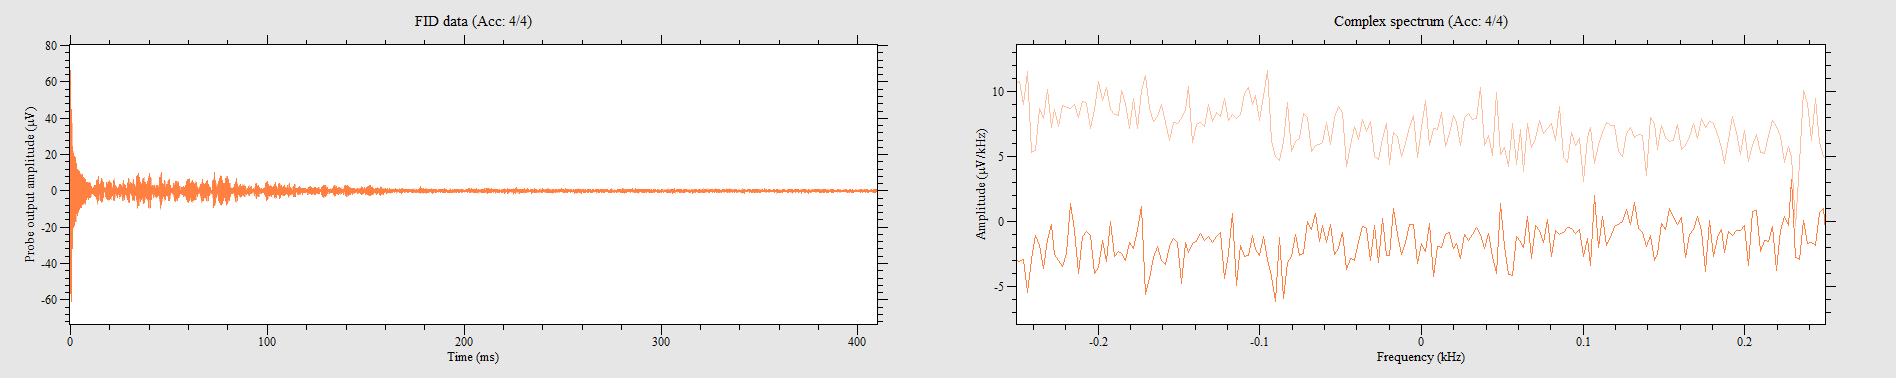

The data file committed next to this chart (first rows):
10.5421, 3.12241, 7.31286, 7.90342, 1.81565, 10.3222, -3.34859, 9.97037, -8.08561, 7.08041, -10.3033, 2.07323, -10.0709, -3.44282, -7.09925, -8.24895, -1.979, -10.6426, 3.90773, -9.81959, 8.20498, -6.70345, 10.5044, -1.94758
3.179, -10.27, 7.69, -7.395, 10.13, -2.293, 10.14, 3.33, 6.515, 7.859, 1.558, 10.68, -3.744, 9.964, -8.098, 6.817, -10.44, 1.916, -10.16, -3.964, -6.534, -8.306, -1.577, -10.45
-10.13, -3.261, -6.867, -8.054, -2.274, -10.59, 3.355, -10.17, 8.287, -6.886, 10.24, -1.527, 9.725, 4.134, 6.345, 8.67, 1.439, 10.6, -4.385, 9.926, -9.103, 6.213, -10.41, 0.578
-3.525, 10.08, -7.935, 6.98, -10.49, 2.193, -10.13, -3.945, -6.308, -8.802, -1.596, -10.57, 3.983, -9.983, 8.638, -6.823, 10.92, -1.018, 9.688, 4.856, 5.912, 8.783, 0.5717, 10.62
